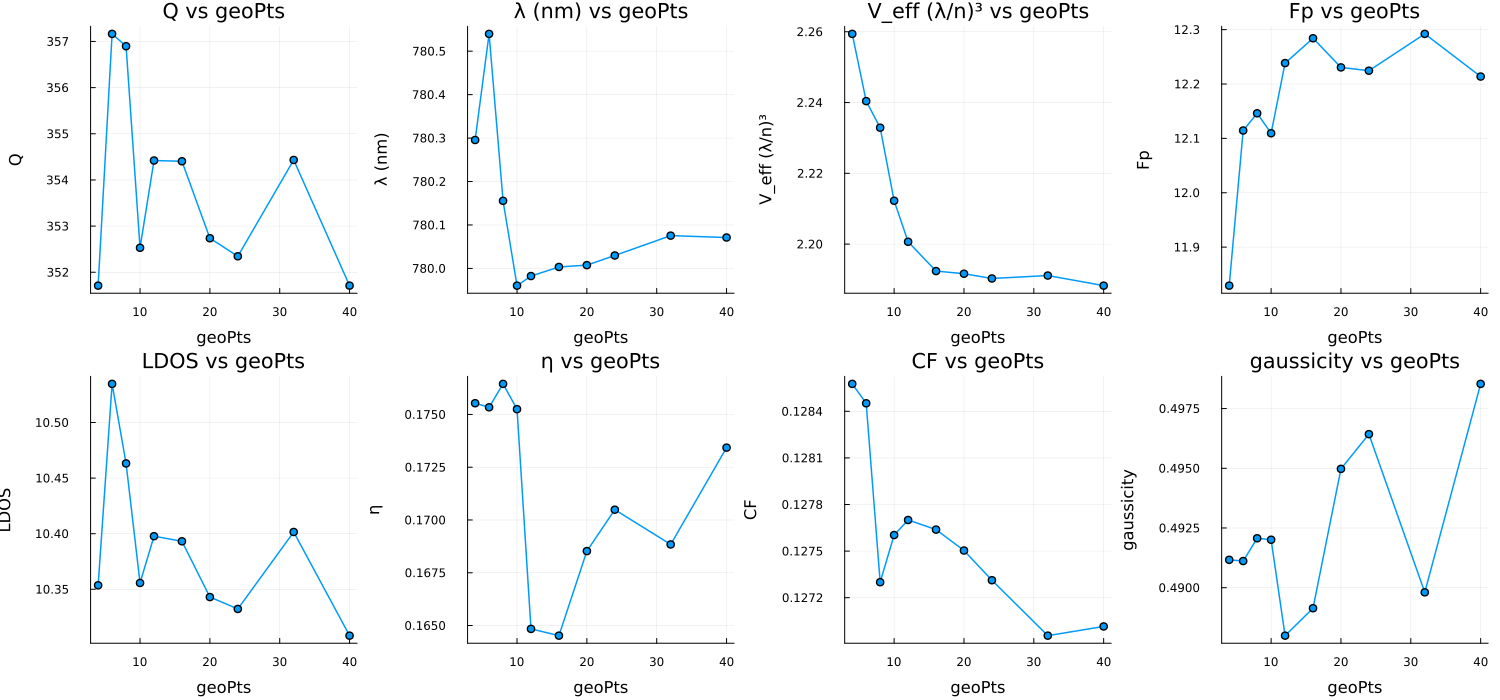

The table this chart was drawn from, first rows:
sweep, value, λ_nm, Q, V, Fp, Purcell, CF, η, gaussicity, Nρ, Nz, eig_s, eig_GB, drv_s, drv_GB
geoPts, 4.0, 780.3, 351.7, 2.259, 11.83, 10.35, 0.1286, 0.1755, 0.4912, 306, 81, 1.097, 0.5218, 1.854, 0.9733
geoPts, 6.0, 780.5, 357.2, 2.24, 12.11, 10.53, 0.1285, 0.1753, 0.4911, 341, 81, 1.305, 0.588, 1.635, 1.148
geoPts, 8.0, 780.2, 356.9, 2.233, 12.15, 10.46, 0.1273, 0.1764, 0.4921, 447, 81, 1.912, 0.7932, 2.533, 1.497
geoPts, 10.0, 780, 352.5, 2.212, 12.11, 10.36, 0.1276, 0.1753, 0.492, 553, 83, 2.422, 1.011, 3.455, 1.893
geoPts, 12.0, 780, 354.4, 2.201, 12.24, 10.4, 0.1277, 0.1648, 0.488, 668, 90, 3.58, 1.334, 4.056, 2.477
geoPts, 16.0, 780, 354.4, 2.192, 12.28, 10.39, 0.1276, 0.1645, 0.4891, 890, 109, 6.505, 2.208, 6.758, 4.166
geoPts, 20.0, 780, 352.7, 2.192, 12.23, 10.34, 0.1275, 0.1685, 0.495, 1101, 129, 8.951, 3.302, 10.14, 6.208
geoPts, 24.0, 780, 352.3, 2.19, 12.22, 10.33, 0.1273, 0.1705, 0.4964, 1323, 148, 11.59, 4.328, 13.92, 8.042
geoPts, 32.0, 780.1, 354.4, 2.191, 12.29, 10.4, 0.127, 0.1688, 0.4898, 1766, 188, 26.14, 8.311, 29.84, 15.58
geoPts, 40.0, 780.1, 351.7, 2.188, 12.21, 10.31, 0.127, 0.1734, 0.4985, 2199, 226, 40.57, 13.48, 44.38, 25.65
